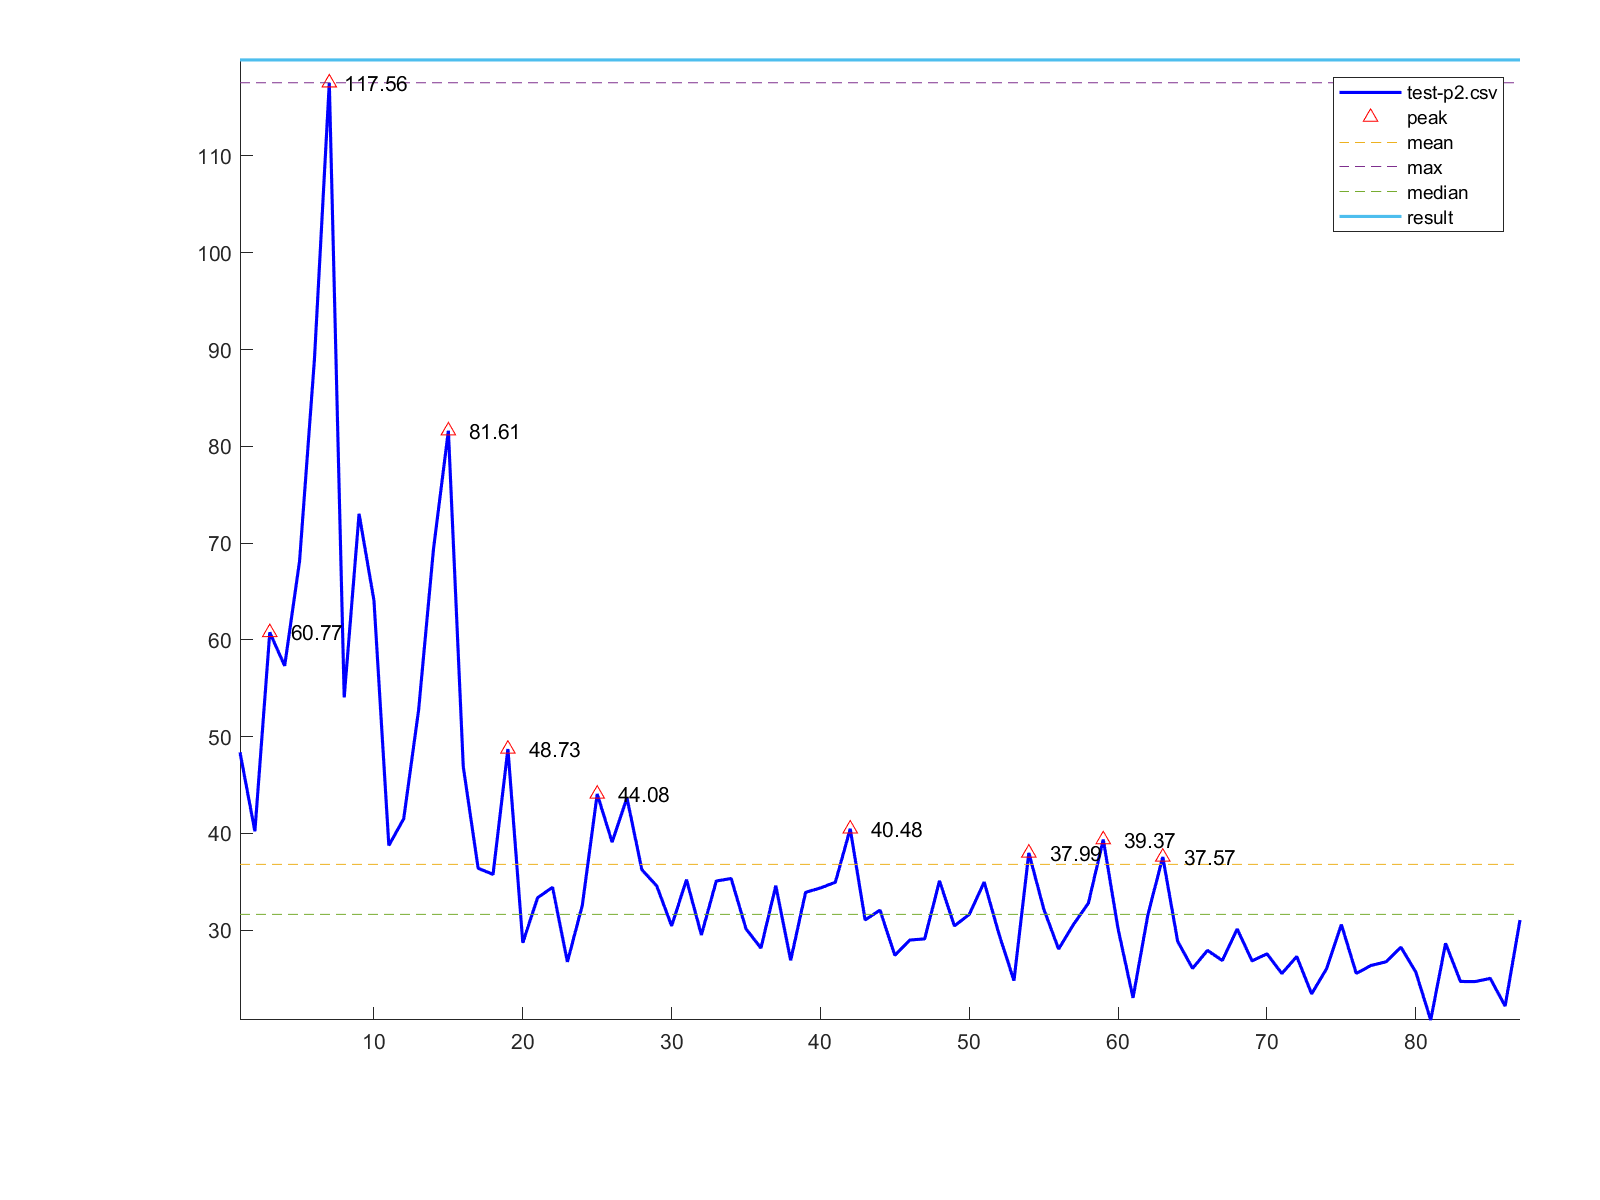

The table this chart was drawn from, first rows:
1, 48.39
2, 40.23
3, 60.77
4, 57.32
5, 68.11
6, 88.96
7, 117.6
8, 54.06
9, 73.03
10, 64.07
11, 38.76
12, 41.53
13, 52.75
14, 69.39
15, 81.61
16, 46.91
17, 36.41
18, 35.77
19, 48.73
20, 28.71
21, 33.37
22, 34.44
23, 26.74
24, 32.59
25, 44.08
26, 39.11
27, 43.67
28, 36.26
29, 34.58
30, 30.45
31, 35.23
32, 29.52
33, 35.09
34, 35.35
35, 30.14
36, 28.16
37, 34.61
38, 26.9
39, 33.92
40, 34.37
41, 34.96
42, 40.48
43, 31.06
44, 32.08
45, 27.41
46, 28.99
47, 29.11
48, 35.11
49, 30.45
50, 31.64
51, 34.98
52, 29.58
53, 24.8
54, 37.99
55, 32.21
56, 28.06
57, 30.6
58, 32.8
59, 39.37
60, 30.11
61, 23.02
... 26 more rows
